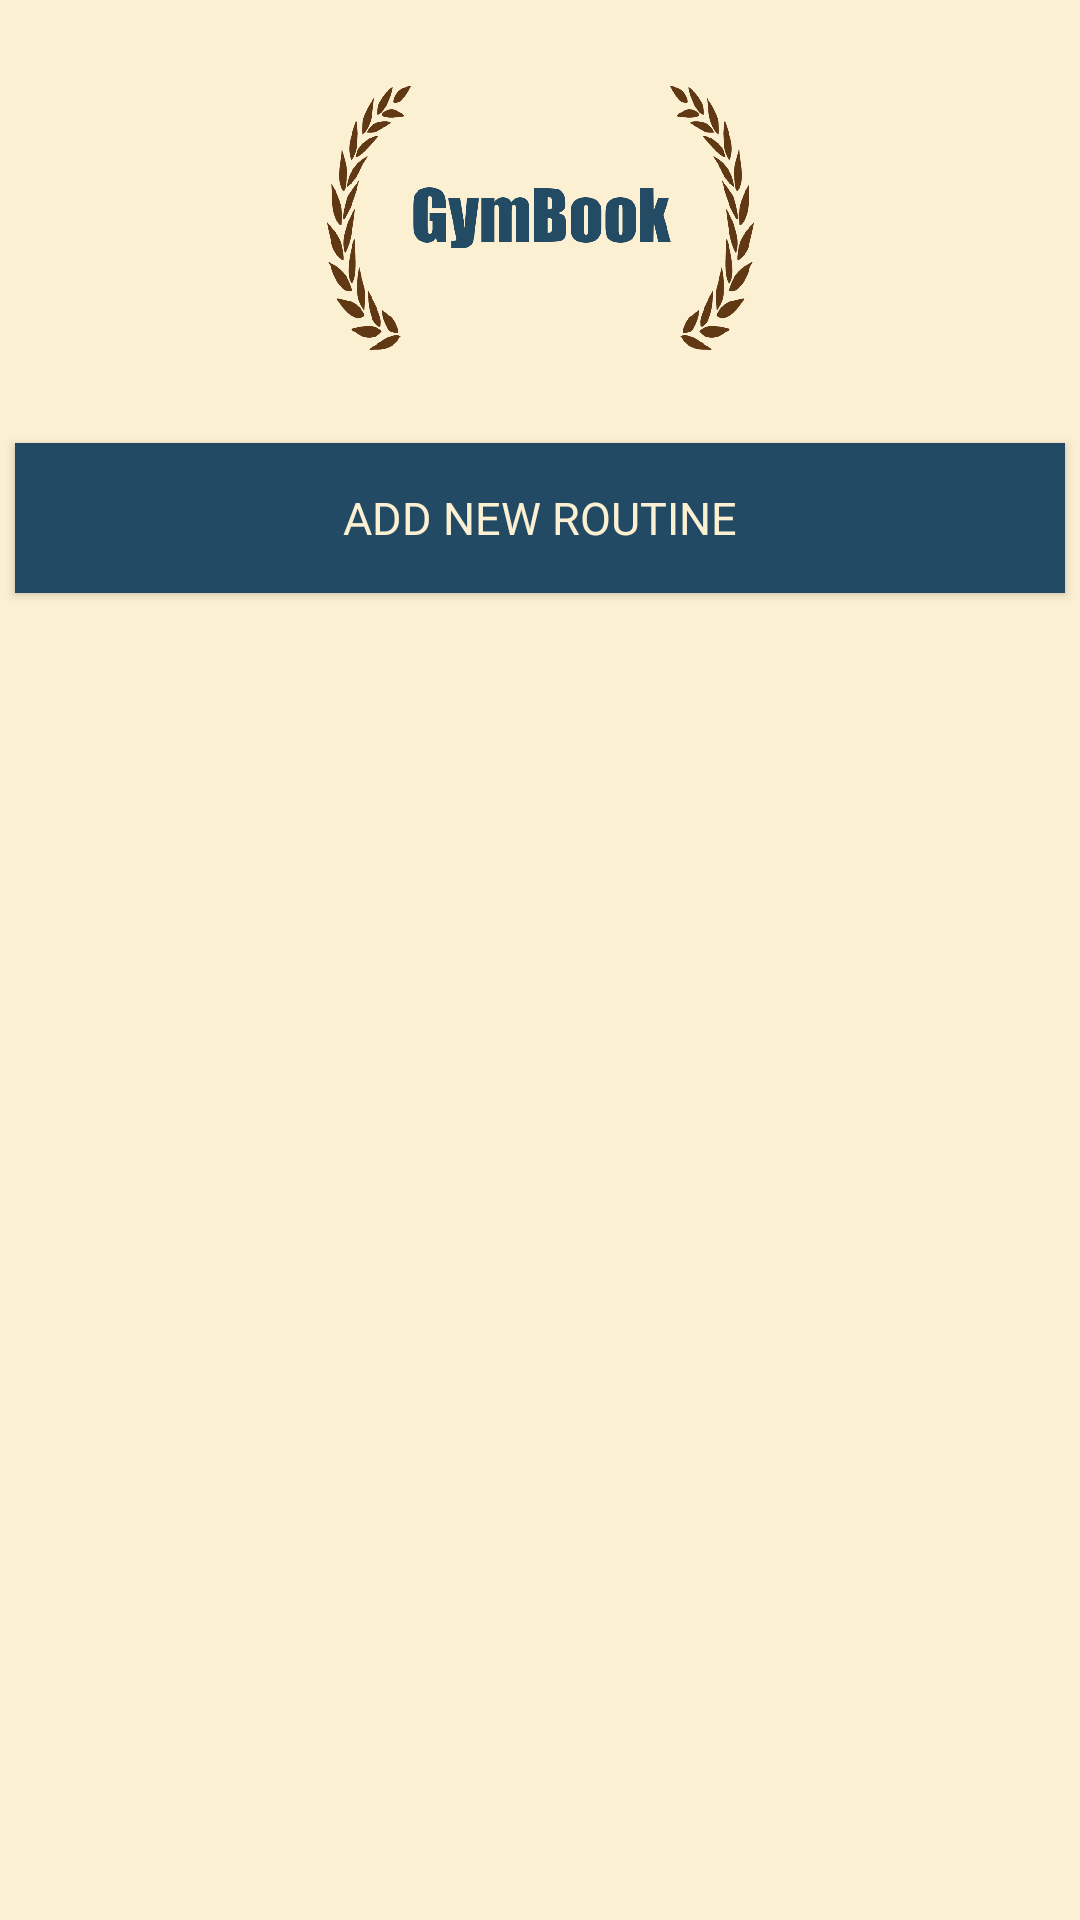

Reconstruct the res/layout file that produces this screen, plus the resources it refers to.
<!-- AndroidManifest.xml: application theme Theme.GymBook -->
<!-- res/layout/activity_routine.xml -->
<?xml version="1.0" encoding="utf-8"?>
<androidx.constraintlayout.widget.ConstraintLayout xmlns:android="http://schemas.android.com/apk/res/android"
    xmlns:app="http://schemas.android.com/apk/res-auto"
    xmlns:tools="http://schemas.android.com/tools"
    android:layout_width="match_parent"
    android:layout_height="match_parent"
    android:background="@color/primary_cream"
    tools:context=".RoutineActivity">

    <ImageView
        android:id="@+id/logo"
        style="@style/LogoStyleMainActivity"

        app:layout_constraintBottom_toBottomOf="parent"
        app:layout_constraintEnd_toEndOf="parent"
        app:layout_constraintStart_toStartOf="parent"
        app:layout_constraintTop_toTopOf="parent"
        app:layout_constraintVertical_bias="0.02"
        app:srcCompat="@drawable/logo"
        android:contentDescription="@string/name" />

    <Button
        android:id="@+id/btAddNewRoutine"
        style="@style/ButtonStyleMainActivity"

        app:layout_constraintBottom_toBottomOf="parent"
        app:layout_constraintEnd_toEndOf="parent"
        app:layout_constraintStart_toStartOf="parent"
        app:layout_constraintTop_toBottomOf="@+id/logo"
        app:layout_constraintVertical_bias="0.025"
        tools:ignore="TextSizeCheck,VisualLintOverlap,VisualLintButtonSize" />

    <RelativeLayout
        android:id="@+id/rlButtonContainer"
        android:layout_width="match_parent"
        android:layout_height="match_parent"
        />

</androidx.constraintlayout.widget.ConstraintLayout>
<!-- resources referenced by this layout -->
<resources>
  <color name="primary_cream">#FCF0D2</color>
  <!-- drawable logo: png bitmap (drawable, 154111 bytes) -->
  <string name="name">NAME</string>
  <style name="ButtonStyleMainActivity">
          <item name="android:layout_width">@dimen/button_width_main_activity</item>
          <item name="android:layout_height">@dimen/button_height_main_activity</item>
          <item name="android:background">@color/secondary_darkblue</item>
          <item name="android:textColor">@color/primary_cream</item>
          <item name="android:fontFamily">@font/impact</item>
          <item name="android:text">@string/routine_button</item>
          <item name="android:textSize">@dimen/button_text_size_main_activity</item>
      </style>
  <style name="LogoStyleMainActivity">
          <item name="android:layout_width">@dimen/logo_width_main_activity</item>
          <item name="android:layout_height">@dimen/logo_height_main_activity</item>
          <item name="content">@string/name</item>
          <item name="android:contentDescription">@string/name</item>
      </style>
  <style name="Theme.GymBook" parent="Base.Theme.GymBook" />
  <dimen name="button_width_main_activity">350dp</dimen>
  <dimen name="button_height_main_activity">50dp</dimen>
  <color name="secondary_darkblue">#224A64</color>
  <string name="routine_button">ADD NEW ROUTINE</string>
  <dimen name="button_text_size_main_activity">15dp</dimen>
  <dimen name="logo_width_main_activity">269dp</dimen>
  <dimen name="logo_height_main_activity">126dp</dimen>
  <style name="Base.Theme.GymBook" parent="Theme.AppCompat.Light.NoActionBar">
          
          
      </style>
</resources>
